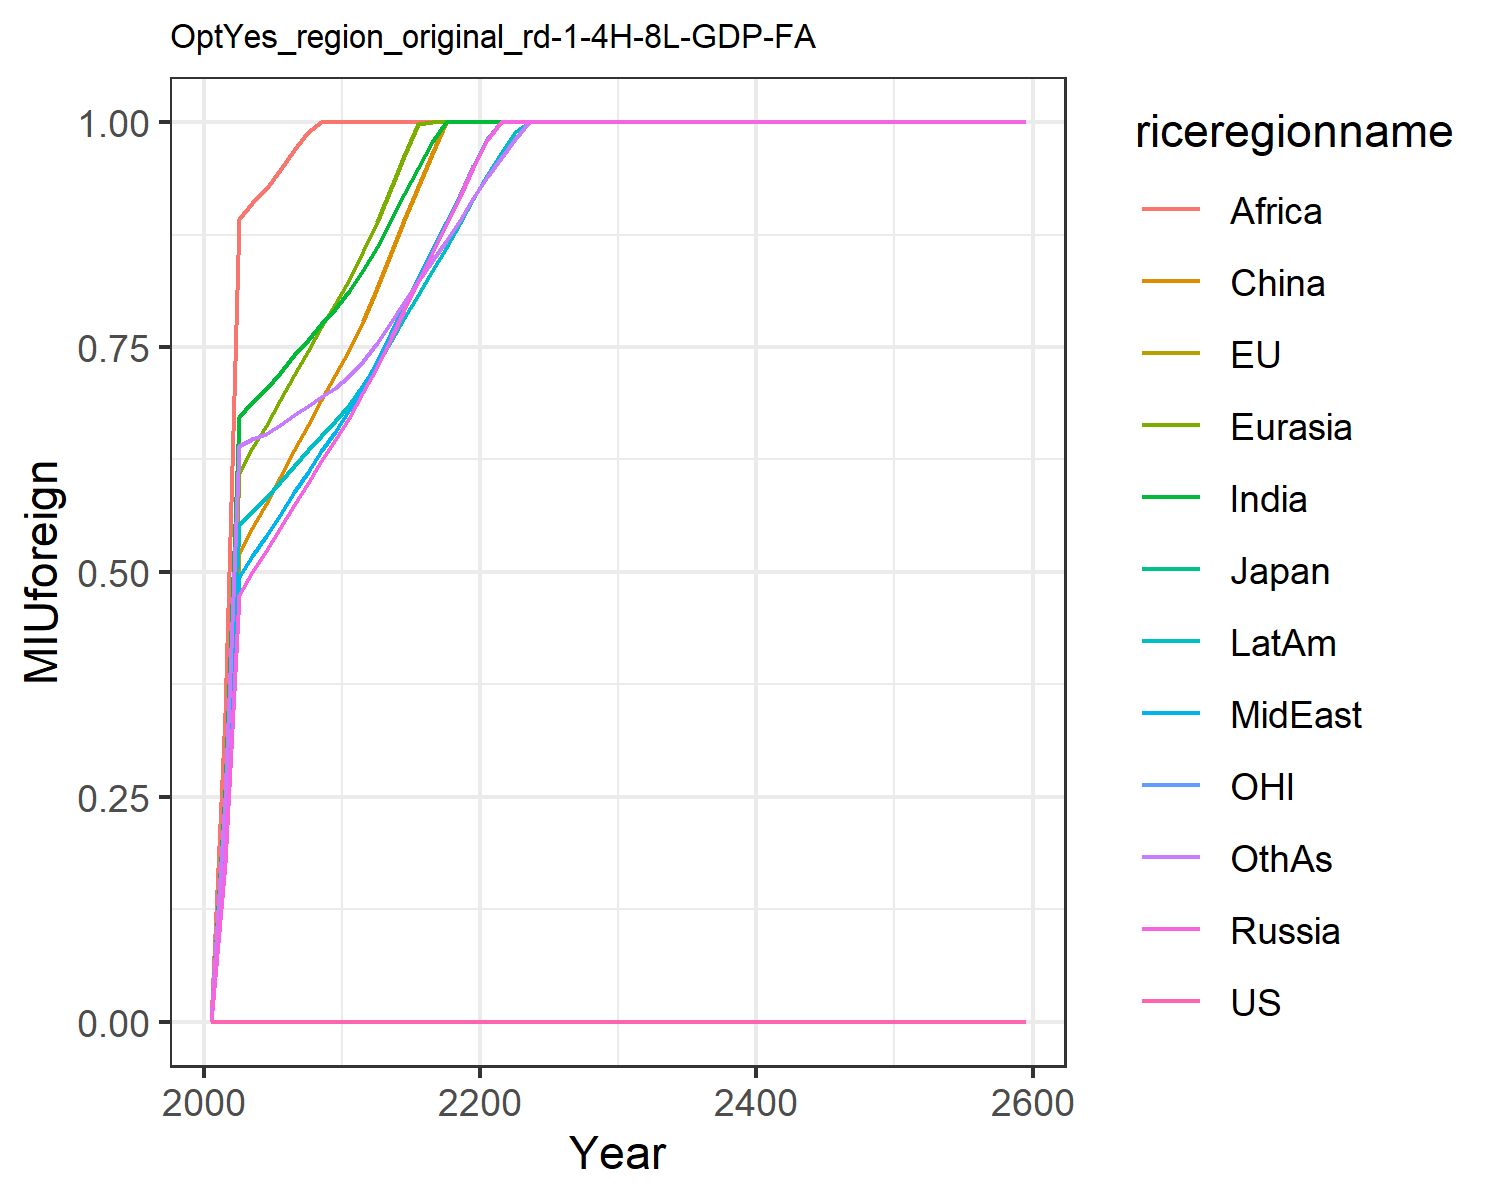

Data behind this chart, as committed beside it:
0.0, 0.0, 0.0, 0.0, 0.0, 0.0, 0.0, 0.0, 0.0, 0.0, 0.0, 0.0
0.0, 0.0, 0.0, 0.1759, 0.2282, 0.1923, 0.2573, 0.1843, 0.3431, 0.2099, 0.0, 0.2485
0.0, 0.0, 0.0, 0.4744, 0.6101, 0.52, 0.6728, 0.4941, 0.8927, 0.5519, 0.0, 0.6402
0.0, 0.0, 0.0, 0.4995, 0.6375, 0.5489, 0.6891, 0.5178, 0.9106, 0.5682, 0.0, 0.6473
0.0, 0.0, 0.0, 0.5228, 0.6626, 0.5758, 0.7035, 0.5396, 0.9261, 0.5827, 0.0, 0.6531
0.0, 0.0, 0.0, 0.5485, 0.6906, 0.6053, 0.7215, 0.5638, 0.9466, 0.6001, 0.0, 0.6628
0.0, 0.0, 0.0, 0.5747, 0.7194, 0.6354, 0.7407, 0.5885, 0.9689, 0.6183, 0.0, 0.674
0.0, 0.0, 0.0, 0.5993, 0.7461, 0.6636, 0.7582, 0.6116, 0.9892, 0.635, 0.0, 0.6841
0.0, 0.0, 0.0, 0.6233, 0.7721, 0.6912, 0.7755, 0.6341, 1.0, 0.6514, 0.0, 0.6944
0.0, 0.0, 0.0, 0.6466, 0.7975, 0.7184, 0.7927, 0.6561, 1.0, 0.6676, 0.0, 0.7049
0.0, 0.0, 0.0, 0.6712, 0.8248, 0.7472, 0.8119, 0.6796, 1.0, 0.6855, 0.0, 0.7176
0.0, 0.0, 0.0, 0.6997, 0.8569, 0.7792, 0.8358, 0.7072, 1.0, 0.7078, 0.0, 0.7341
0.0, 0.0, 0.0, 0.7277, 0.8895, 0.8153, 0.8616, 0.7345, 1.0, 0.7302, 0.0, 0.7547
0.0, 0.0, 0.0, 0.7598, 0.9264, 0.8541, 0.8915, 0.7659, 1.0, 0.7567, 0.0, 0.7782
0.0, 0.0, 0.0, 0.7913, 0.9625, 0.8914, 0.9205, 0.7967, 1.0, 0.7826, 0.0, 0.8006
0.0, 0.0, 0.0, 0.8227, 0.9982, 0.928, 0.9492, 0.8272, 1.0, 0.8083, 0.0, 0.8229
0.0, 0.0, 0.0, 0.8542, 1.0, 0.9644, 0.9781, 0.8577, 1.0, 0.8343, 0.0, 0.8454
0.0, 0.0, 0.0, 0.8858, 1.0, 1.0, 1.0, 0.8885, 1.0, 0.8606, 0.0, 0.8683
0.0, 0.0, 0.0, 0.9178, 1.0, 1.0, 1.0, 0.9195, 1.0, 0.8873, 0.0, 0.8917
0.0, 0.0, 0.0, 0.95, 1.0, 1.0, 1.0, 0.9509, 1.0, 0.9145, 0.0, 0.9156
0.0, 0.0, 0.0, 0.9802, 1.0, 1.0, 1.0, 0.9812, 1.0, 0.9407, 0.0, 0.9388
0.0, 0.0, 0.0, 1.0, 1.0, 1.0, 1.0, 1.0, 1.0, 0.9653, 0.0, 0.9606
0.0, 0.0, 0.0, 1.0, 1.0, 1.0, 1.0, 1.0, 1.0, 0.989, 0.0, 0.9816
0.0, 0.0, 0.0, 1.0, 1.0, 1.0, 1.0, 1.0, 1.0, 1.0, 0.0, 1.0
0.0, 0.0, 0.0, 1.0, 1.0, 1.0, 1.0, 1.0, 1.0, 1.0, 0.0, 1.0
0.0, 0.0, 0.0, 1.0, 1.0, 1.0, 1.0, 1.0, 1.0, 1.0, 0.0, 1.0
0.0, 0.0, 0.0, 1.0, 1.0, 1.0, 1.0, 1.0, 1.0, 1.0, 0.0, 1.0
0.0, 0.0, 0.0, 1.0, 1.0, 1.0, 1.0, 1.0, 1.0, 1.0, 0.0, 1.0
0.0, 0.0, 0.0, 1.0, 1.0, 1.0, 1.0, 1.0, 1.0, 1.0, 0.0, 1.0
0.0, 0.0, 0.0, 1.0, 1.0, 1.0, 1.0, 1.0, 1.0, 1.0, 0.0, 1.0
0.0, 0.0, 0.0, 1.0, 1.0, 1.0, 1.0, 1.0, 1.0, 1.0, 0.0, 1.0
0.0, 0.0, 0.0, 1.0, 1.0, 1.0, 1.0, 1.0, 1.0, 1.0, 0.0, 1.0
0.0, 0.0, 0.0, 1.0, 1.0, 1.0, 1.0, 1.0, 1.0, 1.0, 0.0, 1.0
0.0, 0.0, 0.0, 1.0, 1.0, 1.0, 1.0, 1.0, 1.0, 1.0, 0.0, 1.0
0.0, 0.0, 0.0, 1.0, 1.0, 1.0, 1.0, 1.0, 1.0, 1.0, 0.0, 1.0
0.0, 0.0, 0.0, 1.0, 1.0, 1.0, 1.0, 1.0, 1.0, 1.0, 0.0, 1.0
0.0, 0.0, 0.0, 1.0, 1.0, 1.0, 1.0, 1.0, 1.0, 1.0, 0.0, 1.0
0.0, 0.0, 0.0, 1.0, 1.0, 1.0, 1.0, 1.0, 1.0, 1.0, 0.0, 1.0
0.0, 0.0, 0.0, 1.0, 1.0, 1.0, 1.0, 1.0, 1.0, 1.0, 0.0, 1.0
0.0, 0.0, 0.0, 1.0, 1.0, 1.0, 1.0, 1.0, 1.0, 1.0, 0.0, 1.0
0.0, 0.0, 0.0, 1.0, 1.0, 1.0, 1.0, 1.0, 1.0, 1.0, 0.0, 1.0
0.0, 0.0, 0.0, 1.0, 1.0, 1.0, 1.0, 1.0, 1.0, 1.0, 0.0, 1.0
0.0, 0.0, 0.0, 1.0, 1.0, 1.0, 1.0, 1.0, 1.0, 1.0, 0.0, 1.0
0.0, 0.0, 0.0, 1.0, 1.0, 1.0, 1.0, 1.0, 1.0, 1.0, 0.0, 1.0
0.0, 0.0, 0.0, 1.0, 1.0, 1.0, 1.0, 1.0, 1.0, 1.0, 0.0, 1.0
0.0, 0.0, 0.0, 1.0, 1.0, 1.0, 1.0, 1.0, 1.0, 1.0, 0.0, 1.0
0.0, 0.0, 0.0, 1.0, 1.0, 1.0, 1.0, 1.0, 1.0, 1.0, 0.0, 1.0
0.0, 0.0, 0.0, 1.0, 1.0, 1.0, 1.0, 1.0, 1.0, 1.0, 0.0, 1.0
0.0, 0.0, 0.0, 1.0, 1.0, 1.0, 1.0, 1.0, 1.0, 1.0, 0.0, 1.0
0.0, 0.0, 0.0, 1.0, 1.0, 1.0, 1.0, 1.0, 1.0, 1.0, 0.0, 1.0
0.0, 0.0, 0.0, 1.0, 1.0, 1.0, 1.0, 1.0, 1.0, 1.0, 0.0, 1.0
0.0, 0.0, 0.0, 1.0, 1.0, 1.0, 1.0, 1.0, 1.0, 1.0, 0.0, 1.0
0.0, 0.0, 0.0, 1.0, 1.0, 1.0, 1.0, 1.0, 1.0, 1.0, 0.0, 1.0
0.0, 0.0, 0.0, 1.0, 1.0, 1.0, 1.0, 1.0, 1.0, 1.0, 0.0, 1.0
0.0, 0.0, 0.0, 1.0, 1.0, 1.0, 1.0, 1.0, 1.0, 1.0, 0.0, 1.0
0.0, 0.0, 0.0, 1.0, 1.0, 1.0, 1.0, 1.0, 1.0, 1.0, 0.0, 1.0
0.0, 0.0, 0.0, 1.0, 1.0, 1.0, 1.0, 1.0, 1.0, 1.0, 0.0, 1.0
0.0, 0.0, 0.0, 1.0, 1.0, 1.0, 1.0, 1.0, 1.0, 1.0, 0.0, 1.0
0.0, 0.0, 0.0, 1.0, 1.0, 1.0, 1.0, 1.0, 1.0, 1.0, 0.0, 1.0
0.0, 0.0, 0.0, 1.0, 1.0, 1.0, 1.0, 1.0, 1.0, 1.0, 0.0, 1.0
